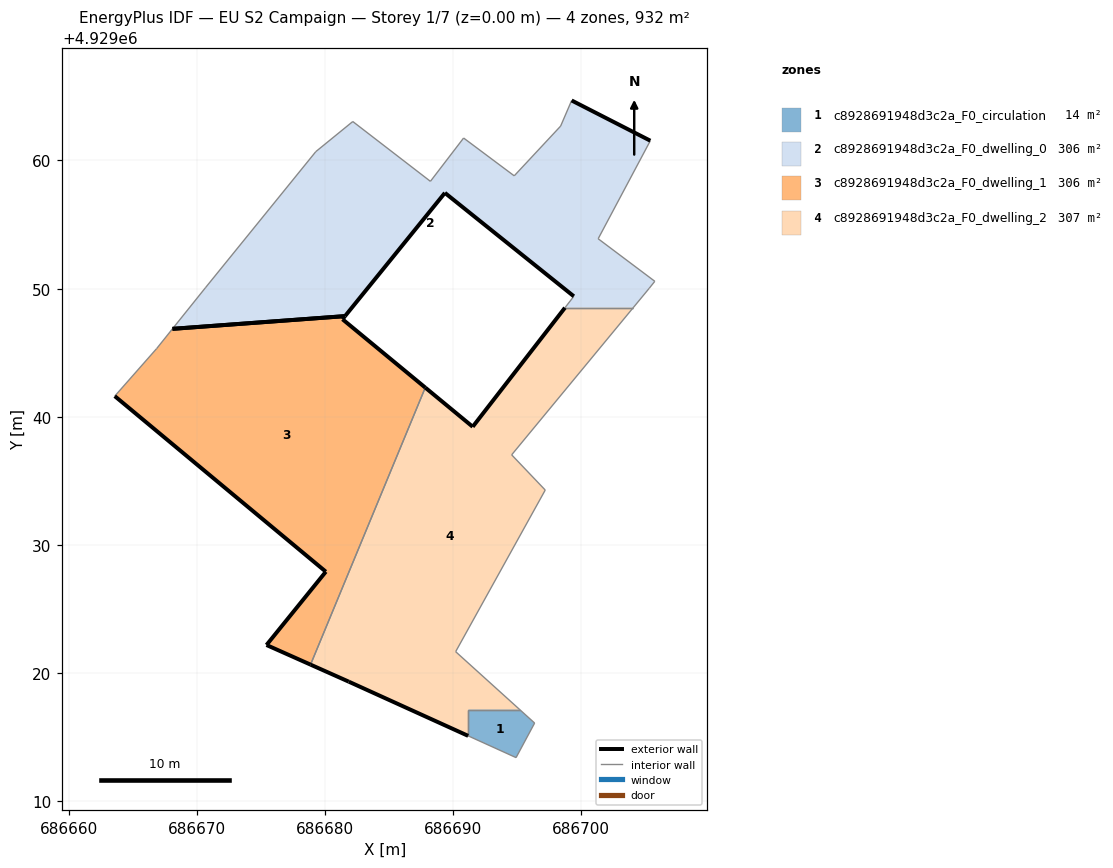
=== STOREY PLAN SPEC (per zone: floor XY polygon, exterior-wall plan segments, windows/doors) ===
zone 1: c8928691948d3c2a_F0_circulation  (13.7 m²)
  floor: (686694.92, 4929013.41) (686696.37, 4929016.11) (686695.21, 4929017.15) (686691.18, 4929017.15) (686691.18, 4929015.11)
  interior walls: 5
zone 2: c8928691948d3c2a_F0_dwelling_0  (306.0 m²)
  floor: (686704.05, 4929048.51) (686705.30, 4929050.02) (686705.74, 4929050.57) (686701.32, 4929053.89) (686705.39, 4929061.54) (686699.25, 4929064.68) (686698.39, 4929062.68) (686694.77, 4929058.80) (686690.82, 4929061.75) (686688.23, 4929058.37) (686682.18, 4929063.04) (686679.29, 4929060.69) (686670.67, 4929050.07) (686668.11, 4929046.86) (686681.57, 4929047.86) (686689.36, 4929057.47) (686699.42, 4929049.40) (686698.73, 4929048.51)
  exterior wall: (686699.42, 4929049.40) – (686689.36, 4929057.47)  [12.9 m]
  exterior wall: (686689.36, 4929057.47) – (686681.57, 4929047.86)  [12.4 m]
  exterior wall: (686699.25, 4929064.68) – (686705.39, 4929061.54)  [6.9 m]
  exterior wall: (686681.57, 4929047.86) – (686668.11, 4929046.86)  [13.5 m]
  interior walls: 14
zone 3: c8928691948d3c2a_F0_dwelling_1  (305.6 m²)
  floor: (686678.88, 4929020.66) (686687.83, 4929042.28) (686681.37, 4929047.61) (686681.57, 4929047.86) (686668.11, 4929046.86) (686666.87, 4929045.33) (686663.60, 4929041.62) (686680.07, 4929027.92) (686675.44, 4929022.20)
  exterior wall: (686680.07, 4929027.92) – (686663.60, 4929041.62)  [21.4 m]
  exterior wall: (686681.57, 4929047.86) – (686681.37, 4929047.61)  [0.3 m]
  exterior wall: (686681.37, 4929047.61) – (686687.83, 4929042.28)  [8.4 m]
  exterior wall: (686678.88, 4929020.66) – (686675.44, 4929022.20)  [3.8 m]
  exterior wall: (686675.44, 4929022.20) – (686680.07, 4929027.92)  [7.4 m]
  exterior wall: (686668.11, 4929046.86) – (686681.57, 4929047.86)  [13.5 m]
  interior walls: 3
zone 4: c8928691948d3c2a_F0_dwelling_2  (306.8 m²)
  floor: (686695.21, 4929017.15) (686690.20, 4929021.67) (686697.19, 4929034.29) (686694.57, 4929037.03) (686704.05, 4929048.51) (686698.73, 4929048.51) (686691.53, 4929039.22) (686687.83, 4929042.28) (686678.88, 4929020.66) (686681.86, 4929019.33) (686691.18, 4929015.11) (686691.18, 4929017.15)
  exterior wall: (686691.18, 4929015.11) – (686681.86, 4929019.33)  [10.2 m]
  exterior wall: (686681.86, 4929019.33) – (686678.88, 4929020.66)  [3.3 m]
  exterior wall: (686687.83, 4929042.28) – (686691.53, 4929039.22)  [4.8 m]
  exterior wall: (686691.53, 4929039.22) – (686698.73, 4929048.51)  [11.7 m]
  interior walls: 8

=== DERIVED (storey summary) ===
Building: EU S2 Campaign
Storey: 1 of 7  (floor level z = 0.00 m)
Storey gross floor area: 932.1 m²
Zones on this storey: 4
  - c8928691948d3c2a_F0_circulation: floor 13.7 m²
  - c8928691948d3c2a_F0_dwelling_0: floor 306.0 m²; exterior wall 45.7 m (137.0 m²); WWR 0.0%
  - c8928691948d3c2a_F0_dwelling_1: floor 305.6 m²; exterior wall 54.7 m (164.2 m²); WWR 0.0%
  - c8928691948d3c2a_F0_dwelling_2: floor 306.8 m²; exterior wall 30.0 m (90.1 m²); WWR 0.0%
Zone adjacency (shared interzone walls):
  - c8928691948d3c2a_F0_circulation ↔ c8928691948d3c2a_F0_dwelling_2
  - c8928691948d3c2a_F0_dwelling_0 ↔ c8928691948d3c2a_F0_dwelling_2
  - c8928691948d3c2a_F0_dwelling_1 ↔ c8928691948d3c2a_F0_dwelling_2